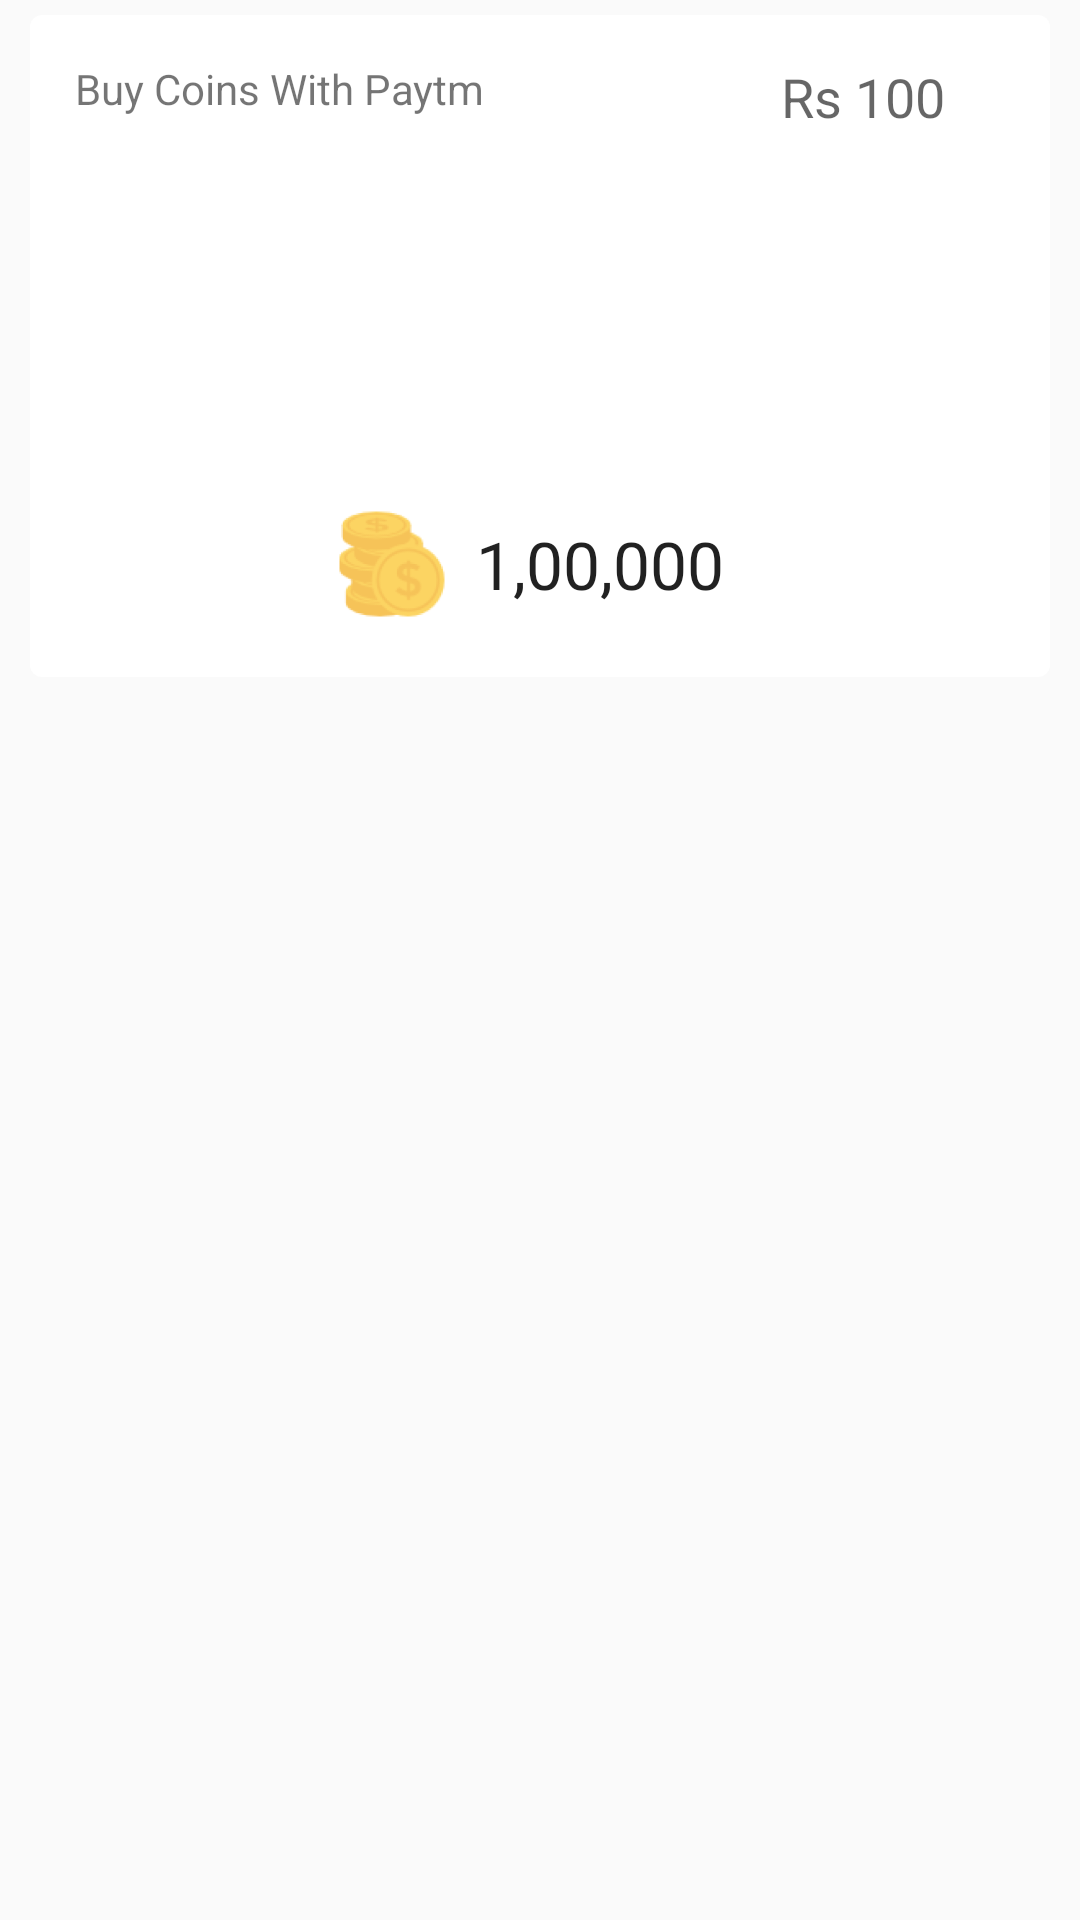

Reconstruct the res/layout file that produces this screen, plus the resources it refers to.
<!-- AndroidManifest.xml: application theme AppTheme -->
<!-- res/layout/adapter_shop_coins_layout.xml -->
<?xml version="1.0" encoding="utf-8"?>
<RelativeLayout xmlns:android="http://schemas.android.com/apk/res/android"
    android:layout_width="match_parent"
    android:layout_height="wrap_content">

    <LinearLayout
        android:orientation="vertical"
        android:layout_width="match_parent"
        android:layout_height="wrap_content"
        android:layout_marginLeft="10dp"
        android:layout_marginRight="10dp"
        android:layout_marginTop="5dp"
        android:layout_marginBottom="5dp"
        android:padding="5dp"
        android:elevation="2dp"
        android:background="@drawable/round_relative_layout">

        <RelativeLayout
            android:orientation="horizontal"
            android:layout_width="match_parent"
            android:layout_height="wrap_content"
            android:padding="10dp">

            <TextView
                android:layout_width="wrap_content"
                android:layout_height="wrap_content"
                android:textAppearance="?android:attr/textAppearanceSmall"
                android:text="Buy Coins With Paytm"
                android:id="@+id/adapter_buy_coin_with_paytm"
                android:layout_alignParentLeft="true"
                android:layout_alignParentStart="true"/>

            <TextView
                android:layout_width="wrap_content"
                android:layout_height="wrap_content"
                android:textAppearance="?android:attr/textAppearanceMedium"
                android:text="Rs 100"
                android:layout_marginRight="20dp"
                android:id="@+id/adapter_buy_coin_amount"
                android:layout_alignParentRight="true"
                android:layout_alignParentEnd="true"/>
        </RelativeLayout>

        <LinearLayout
            android:orientation="vertical"
            android:layout_width="match_parent"
            android:gravity="center"
            android:padding="8dp"
            android:layout_height="wrap_content"
            android:layout_gravity="center_vertical">
            <ImageView
                android:layout_width="90dp"
                android:layout_height="90dp"
                android:src="@drawable/money_bag"/>
        </LinearLayout>

        <LinearLayout
            android:orientation="horizontal"
            android:layout_width="match_parent"
            android:layout_height="wrap_content"
            android:padding="5dp"
            android:layout_marginBottom="5dp"
            android:gravity="center">

            <ImageView
                android:layout_width="40dp"
                android:layout_height="40dp"
                android:src="@mipmap/ic_coines"/>

            <TextView
                android:layout_width="wrap_content"
                android:layout_height="wrap_content"
                android:textAppearance="?android:attr/textAppearanceLarge"
                android:text="1,00,000"
                android:layout_margin="8dp"
                android:id="@+id/adapter_buy_total_coin"
                android:layout_gravity="center_vertical" />

        </LinearLayout>

    </LinearLayout>

</RelativeLayout>
<!-- resources referenced by this layout -->
<resources>
  <!-- drawable round_relative_layout (drawable) -->
  <?xml version="1.0" encoding="utf-8"?>
  <shape xmlns:android="http://schemas.android.com/apk/res/android"
      android:shape="rectangle">
  
      <corners android:radius="4dp"/>
      <solid android:color="#FFF"/>
  
  </shape>
  <!-- mipmap ic_coines: png bitmap (mipmap-hdpi, 2882 bytes) -->
  <style name="AppTheme" parent="Theme.AppCompat.Light.DarkActionBar">
          
          <item name="colorPrimary">@color/colorPrimary</item>
          <item name="colorPrimaryDark">@color/colorPrimaryDark</item>
          <item name="colorAccent">@color/colorAccent</item>
      </style>
  <color name="colorPrimary">#39b54a</color>
  <color name="colorPrimaryDark">#00a651</color>
  <color name="colorAccent">#ec3d40</color>
</resources>
